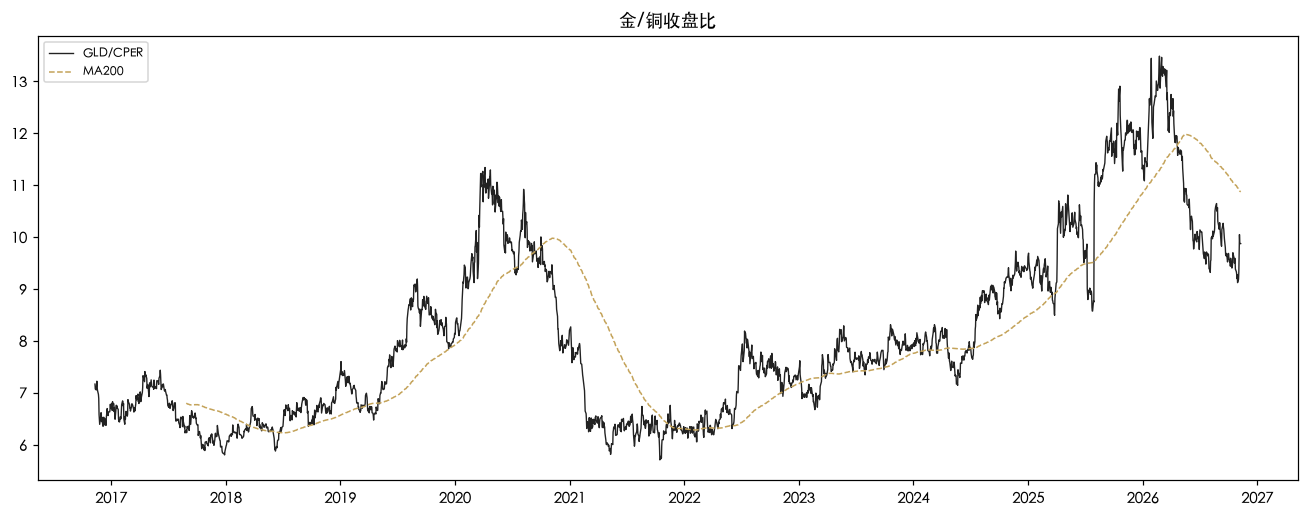

Source data for this figure (header and first rows):
Date, 金铜比, MA200
2016-11-10, 7.171, 
2016-11-11, 7.076, 
2016-11-14, 7.058, 
2016-11-15, 7.146, 
2016-11-16, 7.226, 
2016-11-17, 7.097, 
2016-11-18, 7.051, 
2016-11-21, 6.971, 
2016-11-22, 6.894, 
2016-11-23, 6.584, 
2016-11-25, 6.395, 
2016-11-28, 6.536, 
2016-11-29, 6.62, 
2016-11-30, 6.616, 
2016-12-01, 6.447, 
2016-12-02, 6.531, 
2016-12-05, 6.366, 
2016-12-06, 6.357, 
2016-12-07, 6.464, 
2016-12-08, 6.532, 
2016-12-09, 6.382, 
2016-12-12, 6.5, 
2016-12-13, 6.493, 
2016-12-14, 6.406, 
2016-12-15, 6.374, 
2016-12-16, 6.513, 
2016-12-19, 6.699, 
2016-12-20, 6.613, 
2016-12-21, 6.617, 
2016-12-22, 6.564, 
2016-12-23, 6.634, 
2016-12-27, 6.636, 
2016-12-28, 6.683, 
2016-12-29, 6.783, 
2016-12-30, 6.704, 
2017-01-03, 6.802, 
2017-01-04, 6.662, 
2017-01-05, 6.831, 
2017-01-06, 6.785, 
2017-01-09, 6.791, 
2017-01-10, 6.64, 
2017-01-11, 6.72, 
2017-01-12, 6.573, 
2017-01-13, 6.493, 
2017-01-17, 6.763, 
2017-01-18, 6.71, 
2017-01-19, 6.751, 
2017-01-20, 6.712, 
2017-01-23, 6.681, 
2017-01-24, 6.501, 
2017-01-25, 6.448, 
2017-01-26, 6.483, 
2017-01-27, 6.441, 
2017-01-30, 6.542, 
2017-01-31, 6.499, 
2017-02-01, 6.516, 
2017-02-02, 6.635, 
2017-02-03, 6.775, 
2017-02-06, 6.847, 
2017-02-07, 6.825, 
... 2,452 more rows
